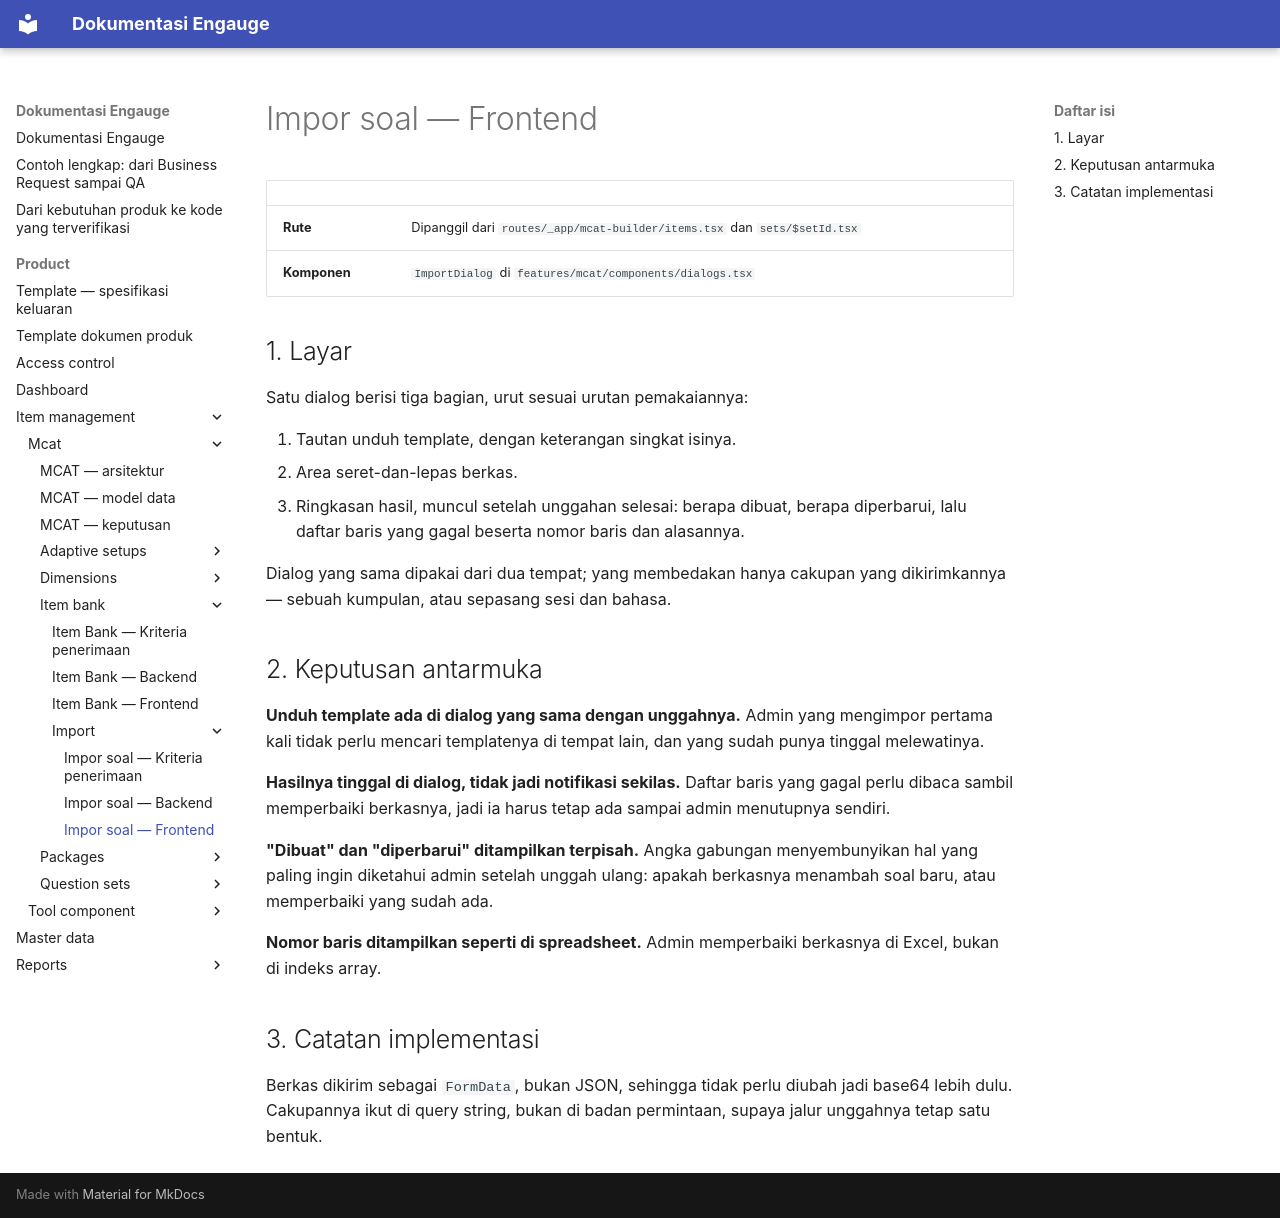

repository: farhadzamanzuhdi/mcat-docs · page: product/item-management/mcat/item-bank/import/frontend/index.html · generator: mkdocs

# Impor soal — Frontend

| | |
| --- | --- |
| **Rute** | Dipanggil dari `routes/_app/mcat-builder/items.tsx` dan `sets/$setId.tsx` |
| **Komponen** | `ImportDialog` di `features/mcat/components/dialogs.tsx` |

## 1. Layar

Satu dialog berisi tiga bagian, urut sesuai urutan pemakaiannya:

1. Tautan unduh template, dengan keterangan singkat isinya.
2. Area seret-dan-lepas berkas.
3. Ringkasan hasil, muncul setelah unggahan selesai: berapa dibuat, berapa diperbarui, lalu daftar baris yang
   gagal beserta nomor baris dan alasannya.

Dialog yang sama dipakai dari dua tempat; yang membedakan hanya cakupan yang dikirimkannya — sebuah kumpulan,
atau sepasang sesi dan bahasa.

## 2. Keputusan antarmuka

**Unduh template ada di dialog yang sama dengan unggahnya.** Admin yang mengimpor pertama kali tidak perlu
mencari templatenya di tempat lain, dan yang sudah punya tinggal melewatinya.

**Hasilnya tinggal di dialog, tidak jadi notifikasi sekilas.** Daftar baris yang gagal perlu dibaca sambil
memperbaiki berkasnya, jadi ia harus tetap ada sampai admin menutupnya sendiri.

**"Dibuat" dan "diperbarui" ditampilkan terpisah.** Angka gabungan menyembunyikan hal yang paling ingin
diketahui admin setelah unggah ulang: apakah berkasnya menambah soal baru, atau memperbaiki yang sudah ada.

**Nomor baris ditampilkan seperti di spreadsheet.** Admin memperbaiki berkasnya di Excel, bukan di indeks
array.

## 3. Catatan implementasi

Berkas dikirim sebagai `FormData`, bukan JSON, sehingga tidak perlu diubah jadi base64 lebih dulu. Cakupannya
ikut di query string, bukan di badan permintaan, supaya jalur unggahnya tetap satu bentuk.
